The GitHub repository Leechion/SwinTransCT contains a labelled image folder "data" with 2 categories: full dose, low dose. Examples follow, each with its label.

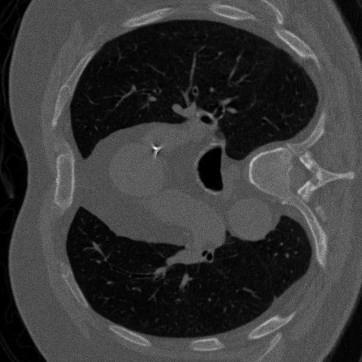
Label: low dose

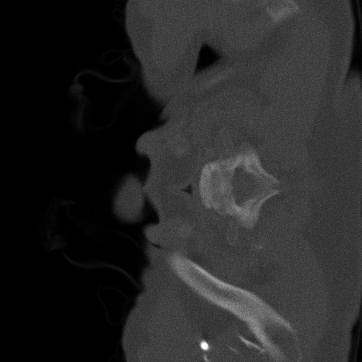
Label: low dose

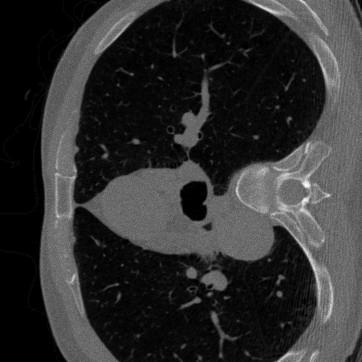
Label: low dose

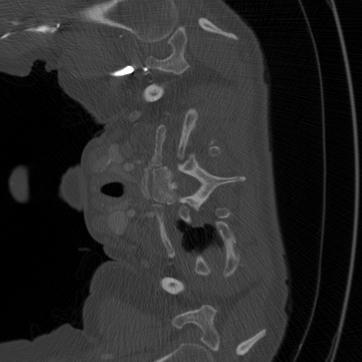
Label: full dose

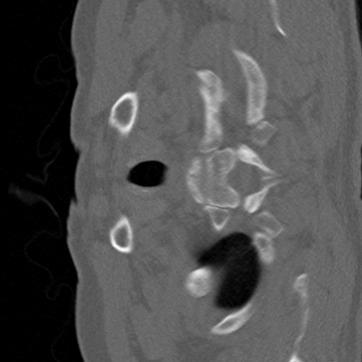
Label: full dose

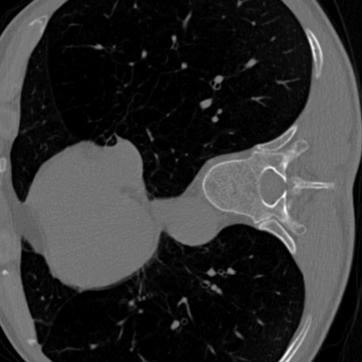
Label: full dose
